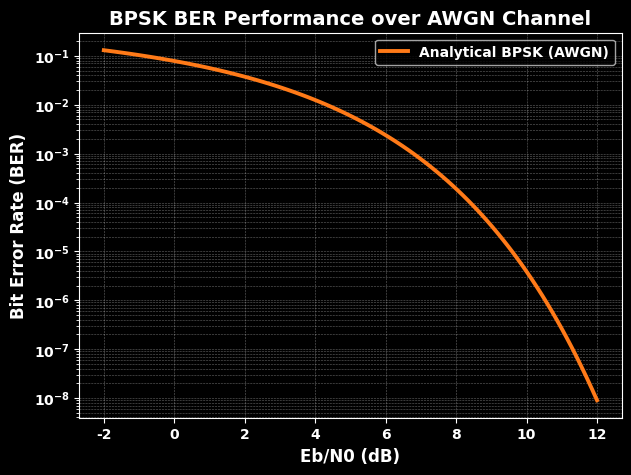

The script that saved this image: (Note: this script raises an exception after producing the figure.)
import numpy as np
import matplotlib.pyplot as plt
from scipy.special import erfc
import os

plt.style.use("dark_background")
plt.rcParams["font.family"] = "SF Pro Display"
plt.rcParams["font.weight"] = "bold"

# Eb/N0 range in dB
eb_n0_db = np.linspace(-2, 12, 100)

# Convert Eb/N0 from dB to linear scale
eb_n0_linear = 10 ** (eb_n0_db / 10)

# Analytical BER expression for BPSK over AWGN
# BER = Q(sqrt(2 * Eb/N0)) = 0.5 * erfc(sqrt(Eb/N0))
ber = 0.5 * erfc(np.sqrt(eb_n0_linear))

# Plot BER vs Eb/N0
plt.figure(figsize=(7, 5))
plt.semilogy(
    eb_n0_db,
    ber,
    linewidth=2.8,
    color="#ff7a18",
    label="Analytical BPSK (AWGN)"
)
plt.grid(True, which="both", linestyle="--", linewidth=0.4, alpha=0.4)
plt.xlabel("Eb/N0 (dB)", fontsize=12, fontweight="bold")
plt.ylabel("Bit Error Rate (BER)", fontsize=12, fontweight="bold")
plt.title(
    "BPSK BER Performance over AWGN Channel",
    fontsize=14,
    fontweight="bold"
)
plt.legend()

# Ensure plots directory exists and build absolute save path
base_dir = os.path.dirname(os.path.dirname(os.path.abspath(__file__)))
plots_dir = os.path.join(base_dir, "plots")
os.makedirs(plots_dir, exist_ok=True)

save_path = os.path.join(plots_dir, "snr_vs_ber.png")
plt.savefig(save_path, dpi=300)
plt.show()